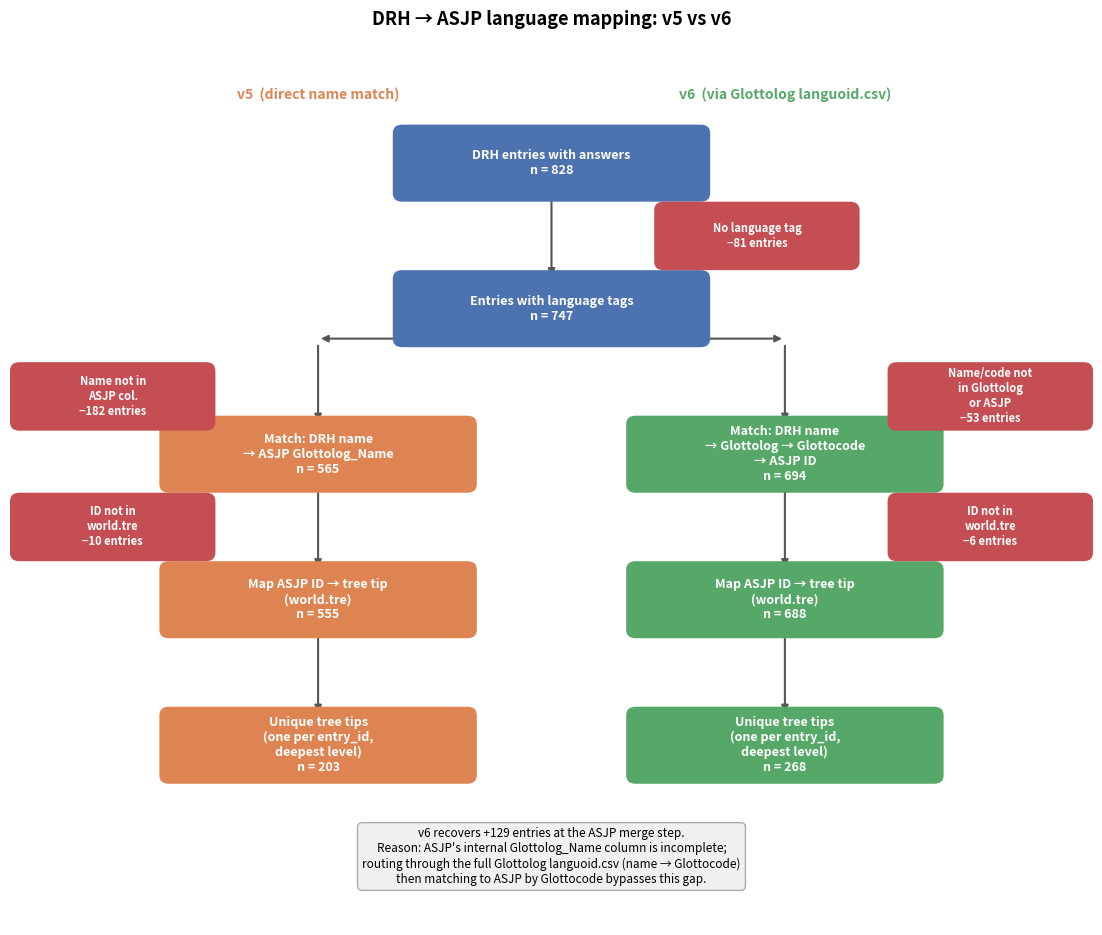

Write the Python code that produced this figure. (Note: this script raises an exception after producing the figure.)
"""
Flowchart comparing v5 and v6 DRH → ASJP language mapping pipelines.
"""

import matplotlib
matplotlib.use('Agg')
import matplotlib.pyplot as plt
import matplotlib.patches as mpatches
from matplotlib.patches import FancyArrowPatch

# ── colours ──────────────────────────────────────────────────────────────────
C_SHARED  = "#4C72B0"   # blue  – steps common to both pipelines
C_V5      = "#DD8452"   # orange – v5-specific
C_V6      = "#55A868"   # green  – v6-specific
C_LOSS    = "#C44E52"   # red    – loss boxes
C_TEXT    = "white"
C_LOSS_TXT= "white"

# ── layout constants ──────────────────────────────────────────────────────────
BOX_W, BOX_H = 0.32, 0.07   # box width / height (axes-fraction)
LOSS_W        = 0.20
XS, XV5, XV6  = 0.50, 0.25, 0.75   # x-centres: shared, v5, v6
Y_START       = 0.95
Y_STEP        = 0.17           # vertical distance between main boxes
LOSS_DX       = 0.22           # horizontal offset for loss boxes


def add_box(ax, x, y, text, color, width=BOX_W, height=BOX_H, fontsize=9):
    rect = mpatches.FancyBboxPatch(
        (x - width / 2, y - height / 2), width, height,
        boxstyle="round,pad=0.01", linewidth=0,
        facecolor=color, transform=ax.transAxes, clip_on=False, zorder=3)
    ax.add_patch(rect)
    ax.text(x, y, text, ha='center', va='center', fontsize=fontsize,
            color=C_TEXT, transform=ax.transAxes, zorder=4,
            fontweight='bold', wrap=False)


def arrow(ax, x1, y1, x2, y2, color='#555555', lw=1.5):
    ax.annotate("",
        xy=(x2, y2), xycoords='axes fraction',
        xytext=(x1, y1), textcoords='axes fraction',
        arrowprops=dict(arrowstyle="-|>", color=color, lw=lw),
        zorder=2)


def loss_box(ax, x_main, y_main, side, label, color=C_LOSS):
    """Draw a loss box to the side of (x_main, y_main)."""
    dx = LOSS_DX if side == 'right' else -LOSS_DX
    xl = x_main + dx
    yl = y_main
    # dashed connector from main box edge to loss box
    edge_x = x_main + (BOX_W / 2 if side == 'right' else -BOX_W / 2)
    lx0 = xl - LOSS_W / 2 if side == 'right' else xl + LOSS_W / 2
    ax.annotate("",
        xy=(lx0, yl), xycoords='axes fraction',
        xytext=(edge_x, yl), textcoords='axes fraction',
        arrowprops=dict(arrowstyle="-|>", color=color, lw=1.2,
                        linestyle='dashed'),
        zorder=2)
    add_box(ax, xl, yl, label, color, width=LOSS_W, height=0.06, fontsize=8)


# ── figure ────────────────────────────────────────────────────────────────────
fig, ax = plt.subplots(figsize=(11, 10))
ax.set_xlim(0, 1); ax.set_ylim(0, 1)
ax.axis('off')

fig.suptitle("DRH → ASJP language mapping: v5 vs v6", fontsize=13,
             fontweight='bold', y=0.98)

# column headers
ax.text(XV5, 0.97, "v5  (direct name match)", ha='center', va='center',
        fontsize=10, color=C_V5, fontweight='bold',
        transform=ax.transAxes)
ax.text(XV6, 0.97, "v6  (via Glottolog languoid.csv)", ha='center', va='center',
        fontsize=10, color=C_V6, fontweight='bold',
        transform=ax.transAxes)

# ── shared step 1 ─────────────────────────────────────────────────────────────
y1 = Y_START - 0.06
add_box(ax, XS, y1, "DRH entries with answers\nn = 828", C_SHARED)

# ── shared step 2 ─────────────────────────────────────────────────────────────
y2 = y1 - Y_STEP
add_box(ax, XS, y2, "Entries with language tags\nn = 747", C_SHARED)
arrow(ax, XS, y1 - BOX_H/2, XS, y2 + BOX_H/2)

# loss: no language tag (shared)
loss_box(ax, XS, (y1 + y2) / 2, 'right',
         "No language tag\n−81 entries")

# ── split into v5 / v6 ───────────────────────────────────────────────────────
y_split = y2 - BOX_H / 2 - 0.02
# branching arrows from shared box
arrow(ax, XS, y2 - BOX_H/2, XV5, y_split + 0.02)
arrow(ax, XS, y2 - BOX_H/2, XV6, y_split + 0.02)

# ── v5 step 3: direct ASJP name match ────────────────────────────────────────
y3v5 = y2 - Y_STEP
add_box(ax, XV5, y3v5,
        "Match: DRH name\n→ ASJP Glottolog_Name\nn = 565",
        C_V5)
arrow(ax, XV5, y_split + 0.015, XV5, y3v5 + BOX_H/2)
loss_box(ax, XV5, (y_split + y3v5) / 2 + 0.01, 'left',
         "Name not in\nASJP col.\n−182 entries")

# ── v6 step 3: Glottolog intermediate ────────────────────────────────────────
y3v6 = y2 - Y_STEP
add_box(ax, XV6, y3v6,
        "Match: DRH name\n→ Glottolog → Glottocode\n→ ASJP ID\nn = 694",
        C_V6)
arrow(ax, XV6, y_split + 0.015, XV6, y3v6 + BOX_H/2)
loss_box(ax, XV6, (y_split + y3v6) / 2 + 0.01, 'right',
         "Name/code not\nin Glottolog\nor ASJP\n−53 entries")

# ── v5 step 4: map to tree tip ────────────────────────────────────────────────
y4v5 = y3v5 - Y_STEP
add_box(ax, XV5, y4v5,
        "Map ASJP ID → tree tip\n(world.tre)\nn = 555",
        C_V5)
arrow(ax, XV5, y3v5 - BOX_H/2, XV5, y4v5 + BOX_H/2)
loss_box(ax, XV5, (y3v5 + y4v5) / 2, 'left',
         "ID not in\nworld.tre\n−10 entries")

# ── v6 step 4: map to tree tip ────────────────────────────────────────────────
y4v6 = y3v6 - Y_STEP
add_box(ax, XV6, y4v6,
        "Map ASJP ID → tree tip\n(world.tre)\nn = 688",
        C_V6)
arrow(ax, XV6, y3v6 - BOX_H/2, XV6, y4v6 + BOX_H/2)
loss_box(ax, XV6, (y3v6 + y4v6) / 2, 'right',
         "ID not in\nworld.tre\n−6 entries")

# ── v5 step 5: unique tips ────────────────────────────────────────────────────
y5v5 = y4v5 - Y_STEP
add_box(ax, XV5, y5v5,
        "Unique tree tips\n(one per entry_id,\ndeepest level)\nn = 203",
        C_V5)
arrow(ax, XV5, y4v5 - BOX_H/2, XV5, y5v5 + BOX_H/2)

# ── v6 step 5: unique tips ────────────────────────────────────────────────────
y5v6 = y4v6 - Y_STEP
add_box(ax, XV6, y5v6,
        "Unique tree tips\n(one per entry_id,\ndeepest level)\nn = 268",
        C_V6)
arrow(ax, XV6, y4v6 - BOX_H/2, XV6, y5v6 + BOX_H/2)

# ── annotation: why v6 recovers more ─────────────────────────────────────────
note_y = 0.08
ax.text(0.50, note_y,
        "v6 recovers +129 entries at the ASJP merge step.\n"
        "Reason: ASJP's internal Glottolog_Name column is incomplete;\n"
        "routing through the full Glottolog languoid.csv (name → Glottocode)\n"
        "then matching to ASJP by Glottocode bypasses this gap.",
        ha='center', va='center', fontsize=8.5,
        transform=ax.transAxes,
        bbox=dict(boxstyle='round,pad=0.4', facecolor='#f0f0f0',
                  edgecolor='#aaaaaa', linewidth=1))

plt.tight_layout(rect=[0, 0.05, 1, 0.97])
plt.savefig("data/flowchart_mapping.png", dpi=150, bbox_inches='tight')
plt.close()
print("Saved to preprocessing/data/flowchart_mapping.png")
